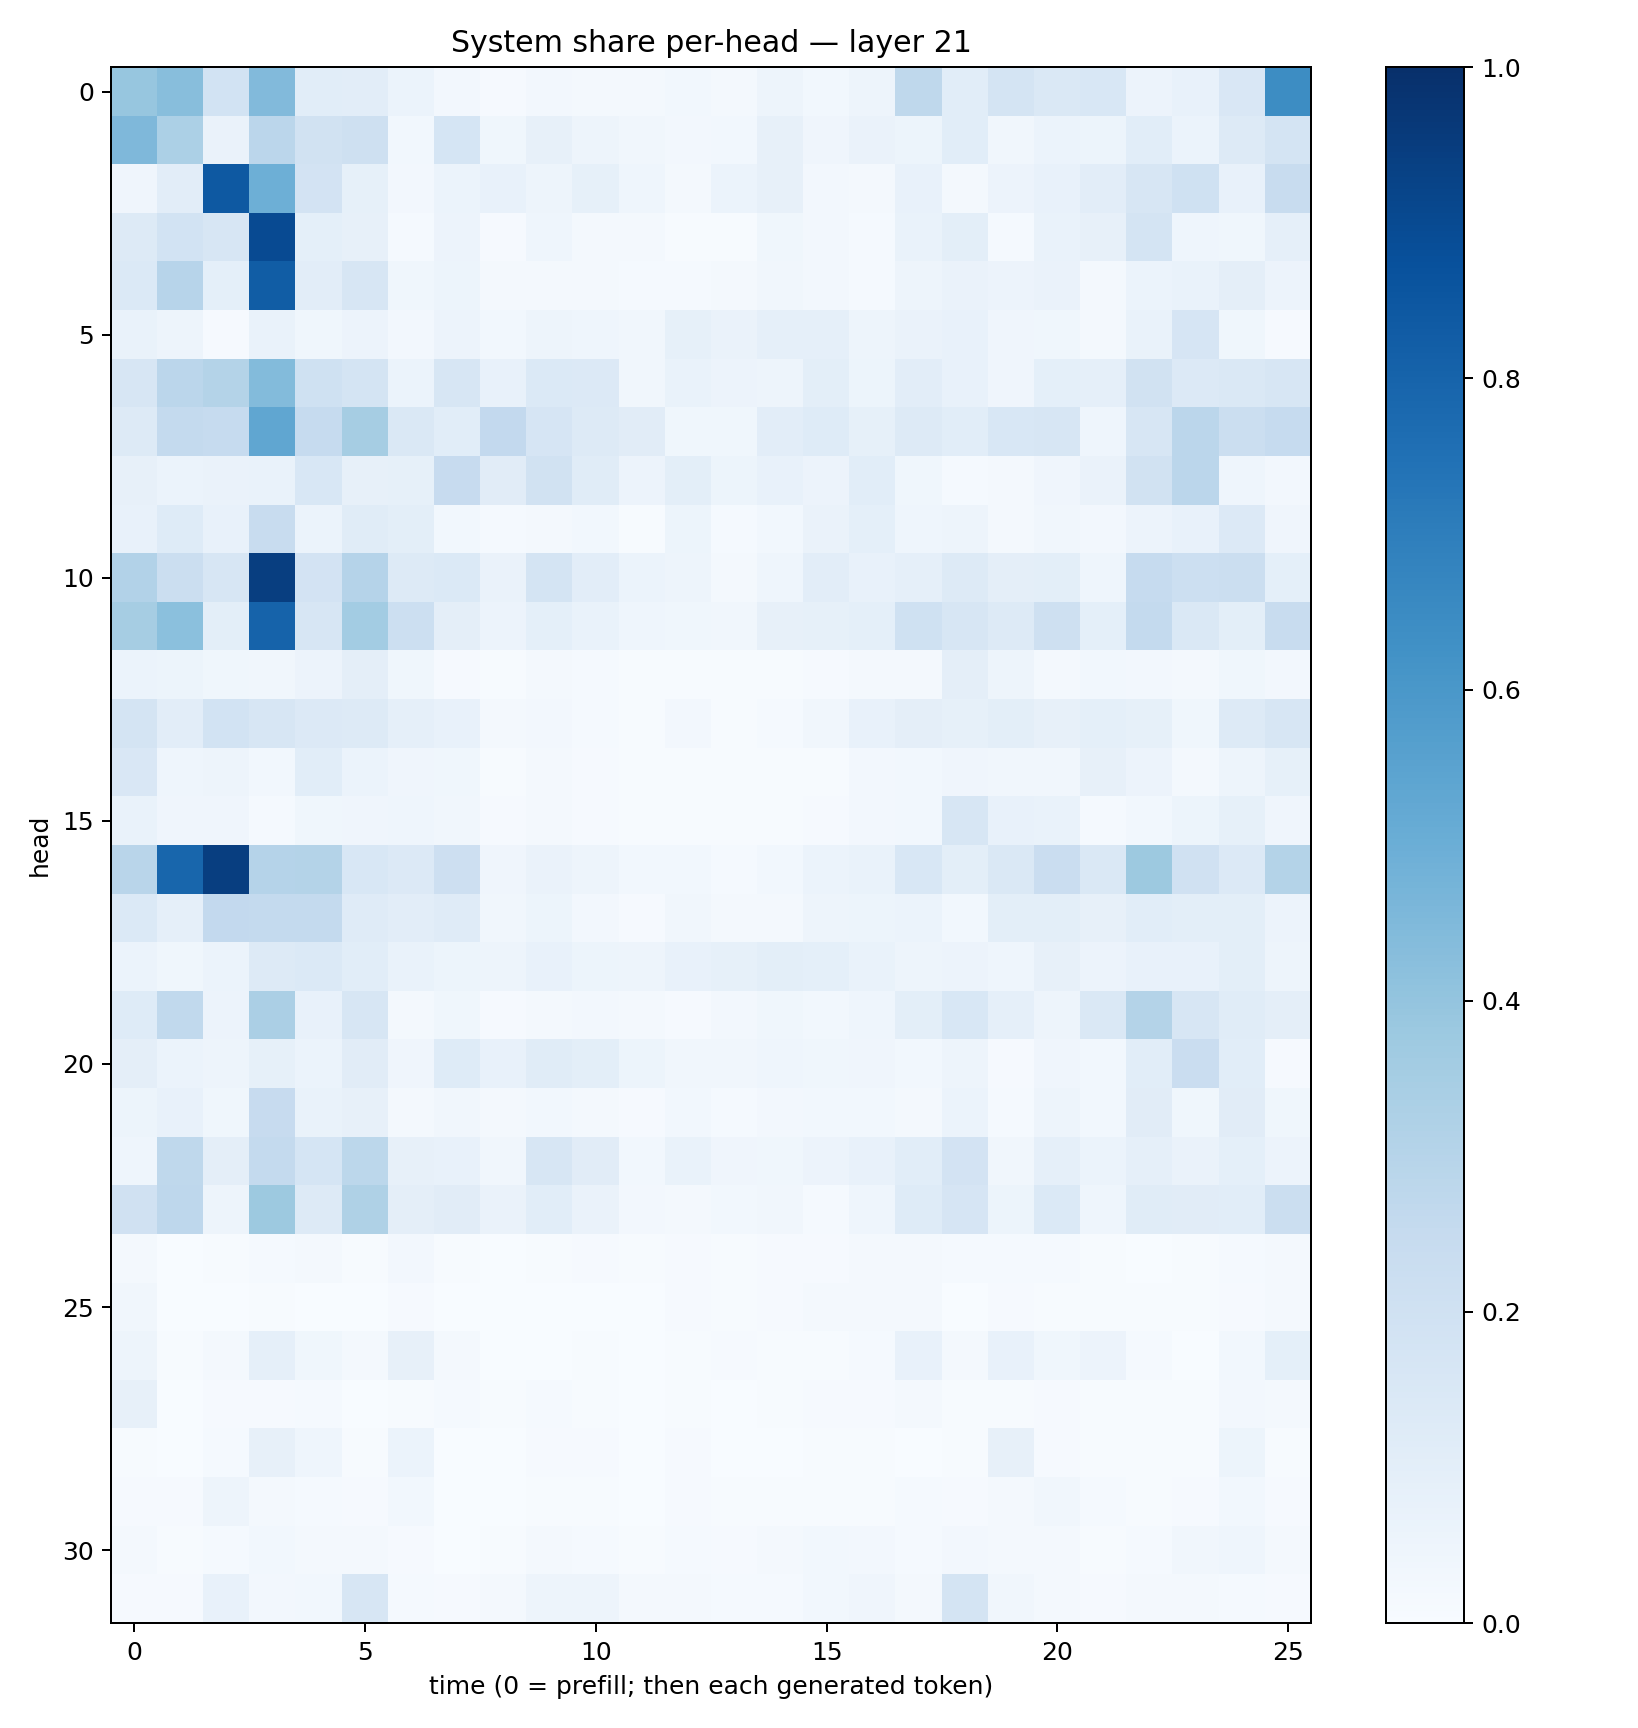

The table this chart was drawn from, first rows:
0.39326605, 0.4272482, 0.18691954, 0.44296536, 0.10859239, 0.10207567, 0.06242745, 0.025742905, 0.010074303, 0.026015734, 0.02318586, 0.018037554, 0.029355703, 0.0228225, 0.04834656, 0.03106352, 0.047145, 0.2714529, 0.10591659, 0.17227168, 0.14725846, 0.15352657, 0.05654862, 0.07391688
0.4493, 0.3292, 0.06426, 0.2837, 0.1952, 0.2072, 0.03103, 0.17, 0.03872, 0.08034, 0.0478, 0.03164, 0.02536, 0.02901, 0.07893, 0.03981, 0.06504, 0.05342, 0.1079, 0.0349, 0.05904, 0.05438, 0.1082, 0.05894
0.04235, 0.1037, 0.843, 0.4944, 0.1818, 0.08272, 0.0255, 0.05875, 0.07511, 0.04832, 0.08408, 0.04437, 0.02276, 0.05943, 0.07984, 0.02726, 0.01931, 0.07646, 0.01715, 0.05495, 0.07721, 0.1051, 0.1567, 0.2024
0.1272, 0.184, 0.1572, 0.8959, 0.0937, 0.081, 0.01268, 0.05552, 0.009768, 0.04625, 0.01649, 0.02008, 0.004659, 0.006145, 0.03855, 0.02372, 0.01201, 0.06702, 0.1011, 0.0148, 0.06658, 0.08125, 0.172, 0.04568
0.1381, 0.296, 0.09257, 0.8279, 0.1032, 0.1602, 0.03523, 0.05247, 0.02029, 0.01989, 0.01614, 0.01529, 0.01369, 0.02228, 0.03406, 0.02571, 0.01177, 0.05003, 0.06306, 0.05733, 0.0634, 0.02209, 0.0588, 0.06684
0.06993, 0.0506, 0.0107, 0.06766, 0.03615, 0.05641, 0.02702, 0.05601, 0.02974, 0.04742, 0.04549, 0.03485, 0.08363, 0.06488, 0.08808, 0.08646, 0.04754, 0.06418, 0.07255, 0.04142, 0.0365, 0.02313, 0.06876, 0.1651
0.1611, 0.2848, 0.3052, 0.4391, 0.2026, 0.1748, 0.05999, 0.1599, 0.07372, 0.14, 0.1359, 0.03502, 0.06847, 0.05529, 0.05067, 0.09926, 0.05392, 0.1041, 0.07313, 0.04075, 0.0902, 0.08832, 0.1894, 0.1335
0.1316, 0.2562, 0.2483, 0.5333, 0.2465, 0.3502, 0.1426, 0.1068, 0.261, 0.1672, 0.1284, 0.1128, 0.03902, 0.03899, 0.1031, 0.1234, 0.08485, 0.1287, 0.1072, 0.1532, 0.1638, 0.04318, 0.1597, 0.2832
0.08193, 0.06098, 0.06432, 0.06925, 0.1553, 0.07997, 0.08492, 0.2424, 0.1129, 0.1892, 0.1152, 0.05835, 0.09955, 0.05221, 0.07724, 0.0566, 0.1088, 0.0372, 0.01445, 0.02014, 0.0421, 0.06404, 0.1952, 0.2843
0.07521, 0.125, 0.07135, 0.2354, 0.06126, 0.1155, 0.09908, 0.0289, 0.01287, 0.01849, 0.03032, 0.006544, 0.05153, 0.01546, 0.02821, 0.06547, 0.09032, 0.04574, 0.05012, 0.01583, 0.03177, 0.02599, 0.05826, 0.07639
0.3113, 0.2226, 0.1593, 0.9441, 0.1814, 0.3022, 0.1292, 0.139, 0.06502, 0.1728, 0.1025, 0.06008, 0.05027, 0.02138, 0.04424, 0.1053, 0.07528, 0.08769, 0.125, 0.09737, 0.09995, 0.0458, 0.2462, 0.2149
0.3487, 0.4183, 0.09896, 0.8038, 0.1622, 0.357, 0.2163, 0.09378, 0.05799, 0.09239, 0.06877, 0.04388, 0.03663, 0.03374, 0.08108, 0.08492, 0.0903, 0.2006, 0.1602, 0.1304, 0.2041, 0.09284, 0.2541, 0.1411
0.05886, 0.05149, 0.03676, 0.03175, 0.05732, 0.09468, 0.03541, 0.009798, 0.006092, 0.01802, 0.01273, 0.005136, 0.006975, 0.005049, 0.007656, 0.008687, 0.01745, 0.01981, 0.09502, 0.04972, 0.02229, 0.02742, 0.02455, 0.02299
0.1736, 0.1052, 0.1872, 0.1598, 0.1339, 0.1257, 0.08787, 0.07075, 0.01607, 0.02639, 0.01435, 0.007569, 0.0266, 0.006978, 0.01216, 0.03511, 0.07747, 0.09684, 0.08526, 0.09809, 0.08151, 0.09114, 0.0821, 0.0368
0.1491, 0.04537, 0.04786, 0.02767, 0.107, 0.0596, 0.04162, 0.03761, 0.004286, 0.02317, 0.01063, 0.004786, 0.00734, 0.006419, 0.005749, 0.007153, 0.02619, 0.02928, 0.03996, 0.03238, 0.03488, 0.0788, 0.05634, 0.02001
0.06789, 0.04158, 0.04273, 0.01319, 0.03781, 0.04181, 0.04432, 0.03436, 0.009358, 0.02245, 0.01063, 0.004083, 0.007527, 0.005557, 0.006389, 0.01098, 0.02704, 0.02925, 0.1574, 0.07308, 0.06702, 0.01536, 0.031, 0.05093
0.2898, 0.7897, 0.9436, 0.3018, 0.3067, 0.1547, 0.1363, 0.2115, 0.04033, 0.06429, 0.04751, 0.02777, 0.03061, 0.01555, 0.02973, 0.0596, 0.06813, 0.1532, 0.09771, 0.1471, 0.2302, 0.1421, 0.3769, 0.1991
0.1386, 0.08948, 0.2595, 0.2572, 0.2554, 0.1184, 0.1042, 0.1198, 0.0349, 0.05153, 0.02715, 0.01155, 0.03397, 0.0187, 0.02199, 0.04786, 0.05177, 0.06172, 0.03031, 0.1011, 0.09983, 0.08164, 0.1071, 0.1001
0.06046, 0.03807, 0.06147, 0.1315, 0.14, 0.1078, 0.06753, 0.05445, 0.04789, 0.07778, 0.05344, 0.05043, 0.07258, 0.08234, 0.09818, 0.09268, 0.06915, 0.04823, 0.05808, 0.0466, 0.08076, 0.05706, 0.07459, 0.0737
0.1248, 0.2617, 0.05495, 0.3358, 0.0756, 0.1585, 0.02144, 0.03893, 0.01099, 0.02309, 0.02446, 0.01586, 0.01165, 0.02503, 0.03624, 0.02875, 0.04535, 0.1006, 0.1557, 0.08912, 0.05038, 0.1465, 0.3073, 0.1622
0.09453, 0.05931, 0.05041, 0.08575, 0.05917, 0.111, 0.04094, 0.1248, 0.07097, 0.1162, 0.1006, 0.05367, 0.03346, 0.03167, 0.04557, 0.03571, 0.04116, 0.02829, 0.04708, 0.008407, 0.04186, 0.02876, 0.1092, 0.2284
0.0508, 0.07297, 0.03902, 0.2422, 0.07012, 0.08031, 0.02217, 0.03317, 0.01565, 0.0309, 0.0163, 0.01103, 0.02825, 0.01215, 0.02472, 0.03114, 0.02776, 0.02294, 0.06053, 0.0148, 0.0479, 0.02906, 0.1132, 0.03756
0.04442, 0.271, 0.09719, 0.2574, 0.1707, 0.2803, 0.08022, 0.07269, 0.03293, 0.1575, 0.1127, 0.03048, 0.069, 0.0419, 0.03795, 0.05508, 0.07189, 0.1075, 0.1832, 0.03274, 0.08691, 0.06179, 0.08706, 0.06309
0.198, 0.2762, 0.05047, 0.3761, 0.1262, 0.3236, 0.09589, 0.1124, 0.0625, 0.1084, 0.06336, 0.02732, 0.01993, 0.03002, 0.03216, 0.01279, 0.04542, 0.1238, 0.1666, 0.05231, 0.1398, 0.04649, 0.1139, 0.1132
0.01801, 0.003004, 0.005817, 0.01498, 0.01587, 0.006664, 0.02464, 0.005959, 0.002119, 0.005836, 0.008536, 0.0045, 0.008147, 0.004182, 0.01076, 0.009669, 0.02113, 0.0161, 0.01561, 0.01444, 0.01277, 0.006718, 0.002508, 0.007103
0.03208, 0.0008748, 0.002578, 0.006237, 0.003526, 0.001871, 0.008667, 0.003713, 0.001275, 0.0035, 0.003513, 0.00217, 0.009077, 0.004895, 0.009621, 0.01634, 0.01906, 0.02065, 0.003338, 0.008871, 0.006813, 0.006563, 0.004157, 0.004868
0.0491, 0.007289, 0.02319, 0.08862, 0.03879, 0.02287, 0.08191, 0.0175, 0.002343, 0.002808, 0.006244, 0.003233, 0.006474, 0.008797, 0.006165, 0.004964, 0.01223, 0.07305, 0.01971, 0.07055, 0.03874, 0.05495, 0.01512, 0.003018
0.07839, 0.002446, 0.01067, 0.01057, 0.01221, 0.002957, 0.005667, 0.01182, 0.004591, 0.01201, 0.006143, 0.002432, 0.005638, 0.002249, 0.004914, 0.01025, 0.01092, 0.01889, 0.004316, 0.006631, 0.01049, 0.006834, 0.004785, 0.00396
0.004524, 0.003509, 0.01451, 0.07961, 0.04549, 0.006609, 0.0589, 0.003115, 0.002327, 0.008135, 0.009641, 0.003548, 0.008091, 0.003102, 0.003218, 0.00436, 0.005865, 0.001949, 0.005438, 0.07866, 0.01055, 0.006437, 0.005167, 0.005718
0.009015, 0.009714, 0.04886, 0.02339, 0.01503, 0.008758, 0.02817, 0.00326, 0.002928, 0.005588, 0.006064, 0.003333, 0.009669, 0.005381, 0.005536, 0.005505, 0.005971, 0.0149, 0.00783, 0.02085, 0.03238, 0.01479, 0.006688, 0.009424
0.02286, 0.006718, 0.01483, 0.02879, 0.01869, 0.01627, 0.008526, 0.00276, 0.006119, 0.01717, 0.01297, 0.006903, 0.01182, 0.01011, 0.01862, 0.03037, 0.02692, 0.01362, 0.02405, 0.01978, 0.02003, 0.004074, 0.01395, 0.03334
0.01148, 0.008906, 0.07736, 0.02626, 0.03053, 0.1592, 0.01339, 0.0102, 0.01721, 0.04907, 0.04981, 0.0188, 0.02044, 0.01195, 0.01315, 0.03061, 0.04058, 0.01849, 0.1792, 0.03462, 0.01584, 0.008877, 0.01823, 0.01822
